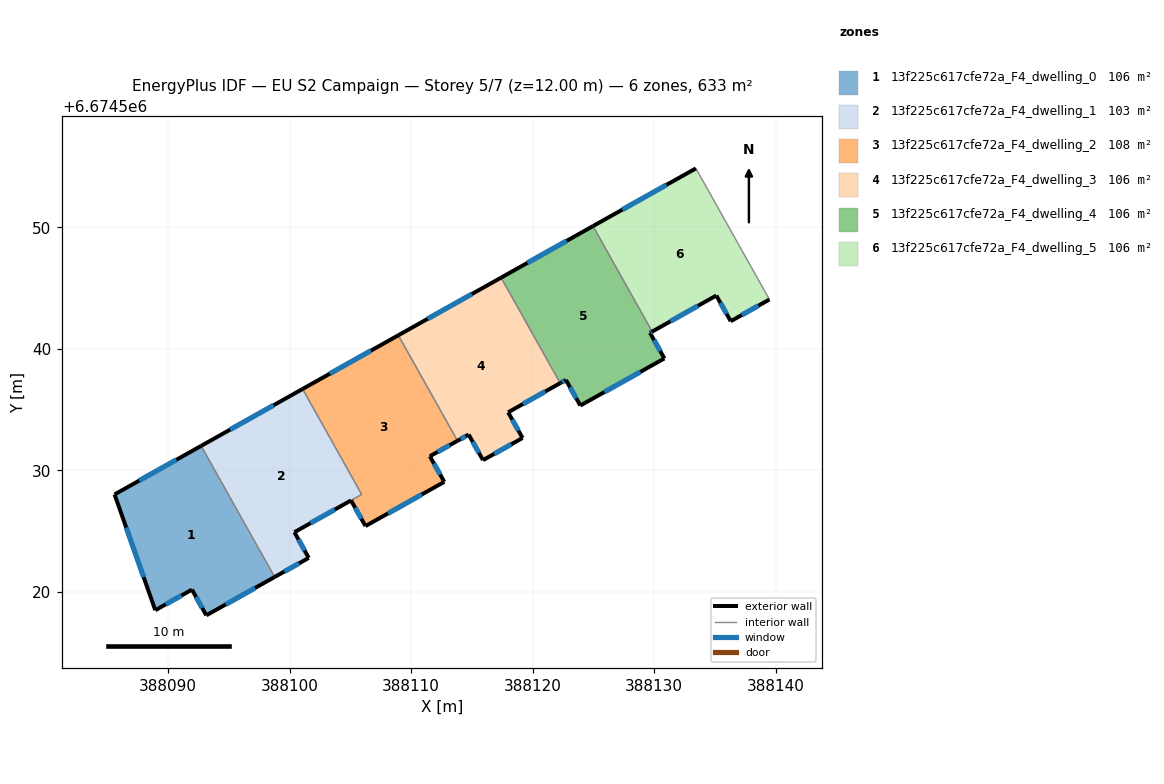
=== STOREY PLAN SPEC (per zone: floor XY polygon, exterior-wall plan segments, windows/doors) ===
zone 1: 13f225c617cfe72a_F4_dwelling_0  (105.5 m²)
  floor: (388092.71, 6674532.02) (388098.77, 6674521.23) (388093.14, 6674518.08) (388091.96, 6674520.19) (388088.94, 6674518.50) (388085.59, 6674528.03)
  exterior wall: (388091.96, 6674520.19) – (388093.14, 6674518.08)  [2.4 m]
    window: (388092.30, 6674519.59) – (388092.80, 6674518.68)  [1.3 m²]
  exterior wall: (388088.94, 6674518.50) – (388091.96, 6674520.19)  [3.5 m]
    window: (388089.80, 6674518.98) – (388091.10, 6674519.71)  [1.9 m²]
  exterior wall: (388085.59, 6674528.03) – (388088.94, 6674518.50)  [10.1 m]
    window: (388086.55, 6674525.30) – (388087.98, 6674521.22)  [5.6 m²]
  exterior wall: (388092.71, 6674532.02) – (388085.59, 6674528.03)  [8.2 m]
    window: (388090.68, 6674530.88) – (388087.63, 6674529.17)  [4.5 m²]
  exterior wall: (388093.14, 6674518.08) – (388098.77, 6674521.23)  [6.4 m]
    window: (388094.75, 6674518.98) – (388097.16, 6674520.33)  [3.6 m²]
  interior walls: 1
zone 2: 13f225c617cfe72a_F4_dwelling_1  (103.1 m²)
  floor: (388101.07, 6674536.71) (388105.93, 6674528.03) (388100.39, 6674524.92) (388101.57, 6674522.80) (388098.77, 6674521.23) (388092.71, 6674532.02)
  exterior wall: (388101.07, 6674536.71) – (388092.71, 6674532.02)  [9.6 m]
    window: (388098.68, 6674535.37) – (388095.10, 6674533.36)  [5.3 m²]
  exterior wall: (388101.57, 6674522.80) – (388100.39, 6674524.92)  [2.4 m]
    window: (388101.24, 6674523.41) – (388100.73, 6674524.31)  [1.3 m²]
  exterior wall: (388098.77, 6674521.23) – (388101.57, 6674522.80)  [3.2 m]
    window: (388099.57, 6674521.68) – (388100.77, 6674522.35)  [1.8 m²]
  exterior wall: (388100.39, 6674524.92) – (388105.06, 6674527.53)  [5.3 m]
    window: (388101.72, 6674525.66) – (388103.72, 6674526.79)  [2.9 m²]
  interior walls: 4
zone 3: 13f225c617cfe72a_F4_dwelling_2  (108.0 m²)
  floor: (388108.95, 6674541.13) (388113.82, 6674532.44) (388111.54, 6674531.17) (388112.73, 6674529.06) (388106.24, 6674525.42) (388105.05, 6674527.53) (388105.93, 6674528.03) (388101.07, 6674536.71)
  exterior wall: (388108.95, 6674541.13) – (388101.07, 6674536.71)  [9.0 m]
    window: (388106.70, 6674539.86) – (388103.32, 6674537.97)  [5.0 m²]
  exterior wall: (388111.54, 6674531.17) – (388113.82, 6674532.44)  [2.6 m]
    window: (388112.19, 6674531.53) – (388113.17, 6674532.08)  [1.4 m²]
  exterior wall: (388112.73, 6674529.06) – (388111.54, 6674531.17)  [2.4 m]
    window: (388112.39, 6674529.66) – (388111.88, 6674530.57)  [1.3 m²]
  exterior wall: (388106.24, 6674525.42) – (388112.73, 6674529.06)  [7.4 m]
    window: (388108.10, 6674526.46) – (388110.88, 6674528.02)  [4.1 m²]
  exterior wall: (388105.05, 6674527.53) – (388106.24, 6674525.42)  [2.4 m]
    window: (388105.39, 6674526.93) – (388105.90, 6674526.03)  [1.3 m²]
  interior walls: 4
zone 4: 13f225c617cfe72a_F4_dwelling_3  (105.5 m²)
  floor: (388117.40, 6674545.87) (388122.27, 6674537.19) (388117.98, 6674534.79) (388119.17, 6674532.67) (388115.92, 6674530.85) (388114.73, 6674532.96) (388113.82, 6674532.44) (388108.95, 6674541.13)
  exterior wall: (388119.17, 6674532.67) – (388117.98, 6674534.79)  [2.4 m]
    window: (388118.83, 6674533.28) – (388118.32, 6674534.18)  [1.3 m²]
  exterior wall: (388115.92, 6674530.85) – (388119.17, 6674532.67)  [3.7 m]
    window: (388116.85, 6674531.37) – (388118.24, 6674532.15)  [2.1 m²]
  exterior wall: (388114.73, 6674532.96) – (388115.92, 6674530.85)  [2.4 m]
    window: (388115.07, 6674532.35) – (388115.58, 6674531.45)  [1.3 m²]
  exterior wall: (388113.82, 6674532.44) – (388114.73, 6674532.96)  [1.1 m]
    window: (388114.08, 6674532.59) – (388114.47, 6674532.81)  [0.6 m²]
  exterior wall: (388117.40, 6674545.87) – (388108.95, 6674541.13)  [9.7 m]
    window: (388114.99, 6674544.51) – (388111.36, 6674542.48)  [5.3 m²]
  exterior wall: (388117.98, 6674534.79) – (388122.27, 6674537.19)  [4.9 m]
    window: (388119.21, 6674535.47) – (388121.05, 6674536.50)  [2.7 m²]
  interior walls: 2
zone 5: 13f225c617cfe72a_F4_dwelling_4  (105.5 m²)
  floor: (388124.97, 6674550.11) (388129.84, 6674541.43) (388129.66, 6674541.33) (388130.85, 6674539.22) (388123.93, 6674535.34) (388122.74, 6674537.45) (388122.27, 6674537.19) (388117.40, 6674545.87)
  exterior wall: (388130.85, 6674539.22) – (388129.66, 6674541.33)  [2.4 m]
    window: (388130.51, 6674539.82) – (388130.00, 6674540.73)  [1.3 m²]
  exterior wall: (388123.93, 6674535.34) – (388130.85, 6674539.22)  [7.9 m]
    window: (388125.90, 6674536.45) – (388128.87, 6674538.11)  [4.4 m²]
  exterior wall: (388122.74, 6674537.45) – (388123.93, 6674535.34)  [2.4 m]
    window: (388123.08, 6674536.85) – (388123.59, 6674535.94)  [1.3 m²]
  exterior wall: (388122.27, 6674537.19) – (388122.74, 6674537.45)  [0.5 m]
    window: (388122.41, 6674537.26) – (388122.61, 6674537.38)  [0.3 m²]
  exterior wall: (388124.97, 6674550.11) – (388117.40, 6674545.87)  [8.7 m]
    window: (388122.81, 6674548.90) – (388119.57, 6674547.08)  [4.8 m²]
  exterior wall: (388129.66, 6674541.33) – (388129.84, 6674541.43)  [0.2 m]
    window: (388129.71, 6674541.36) – (388129.79, 6674541.40)  [0.1 m²]
  interior walls: 2
zone 6: 13f225c617cfe72a_F4_dwelling_5  (105.5 m²)
  floor: (388133.44, 6674554.86) (388139.49, 6674544.07) (388136.31, 6674542.28) (388135.12, 6674544.40) (388129.84, 6674541.43) (388124.97, 6674550.11)
  exterior wall: (388135.12, 6674544.40) – (388136.31, 6674542.28)  [2.4 m]
    window: (388135.46, 6674543.79) – (388135.97, 6674542.89)  [1.3 m²]
  exterior wall: (388129.84, 6674541.43) – (388135.12, 6674544.40)  [6.1 m]
    window: (388131.35, 6674542.28) – (388133.61, 6674543.55)  [3.3 m²]
  exterior wall: (388133.44, 6674554.86) – (388124.97, 6674550.11)  [9.7 m]
    window: (388131.02, 6674553.51) – (388127.39, 6674551.47)  [5.4 m²]
  exterior wall: (388136.31, 6674542.28) – (388139.49, 6674544.07)  [3.7 m]
    window: (388137.22, 6674542.79) – (388138.58, 6674543.56)  [2.0 m²]
  interior walls: 2

=== DERIVED (storey summary) ===
Building: EU S2 Campaign
Storey: 5 of 7  (floor level z = 12.00 m)
Storey gross floor area: 633.2 m²
Zones on this storey: 6
  - 13f225c617cfe72a_F4_dwelling_0: floor 105.5 m²; exterior wall 30.6 m (91.8 m²); 5 window(s) 16.9 m²; WWR 18.4%
  - 13f225c617cfe72a_F4_dwelling_1: floor 103.1 m²; exterior wall 20.6 m (61.7 m²); 4 window(s) 11.3 m²; WWR 18.4%
  - 13f225c617cfe72a_F4_dwelling_2: floor 108.0 m²; exterior wall 23.9 m (71.8 m²); 5 window(s) 13.2 m²; WWR 18.4%
  - 13f225c617cfe72a_F4_dwelling_3: floor 105.5 m²; exterior wall 24.2 m (72.7 m²); 6 window(s) 13.4 m²; WWR 18.4%
  - 13f225c617cfe72a_F4_dwelling_4: floor 105.5 m²; exterior wall 22.2 m (66.5 m²); 6 window(s) 12.2 m²; WWR 18.4%
  - 13f225c617cfe72a_F4_dwelling_5: floor 105.5 m²; exterior wall 21.9 m (65.6 m²); 4 window(s) 12.0 m²; WWR 18.4%
Zone adjacency (shared interzone walls):
  - 13f225c617cfe72a_F4_dwelling_0 ↔ 13f225c617cfe72a_F4_dwelling_1
  - 13f225c617cfe72a_F4_dwelling_1 ↔ 13f225c617cfe72a_F4_dwelling_2
  - 13f225c617cfe72a_F4_dwelling_2 ↔ 13f225c617cfe72a_F4_dwelling_3
  - 13f225c617cfe72a_F4_dwelling_3 ↔ 13f225c617cfe72a_F4_dwelling_4
  - 13f225c617cfe72a_F4_dwelling_4 ↔ 13f225c617cfe72a_F4_dwelling_5